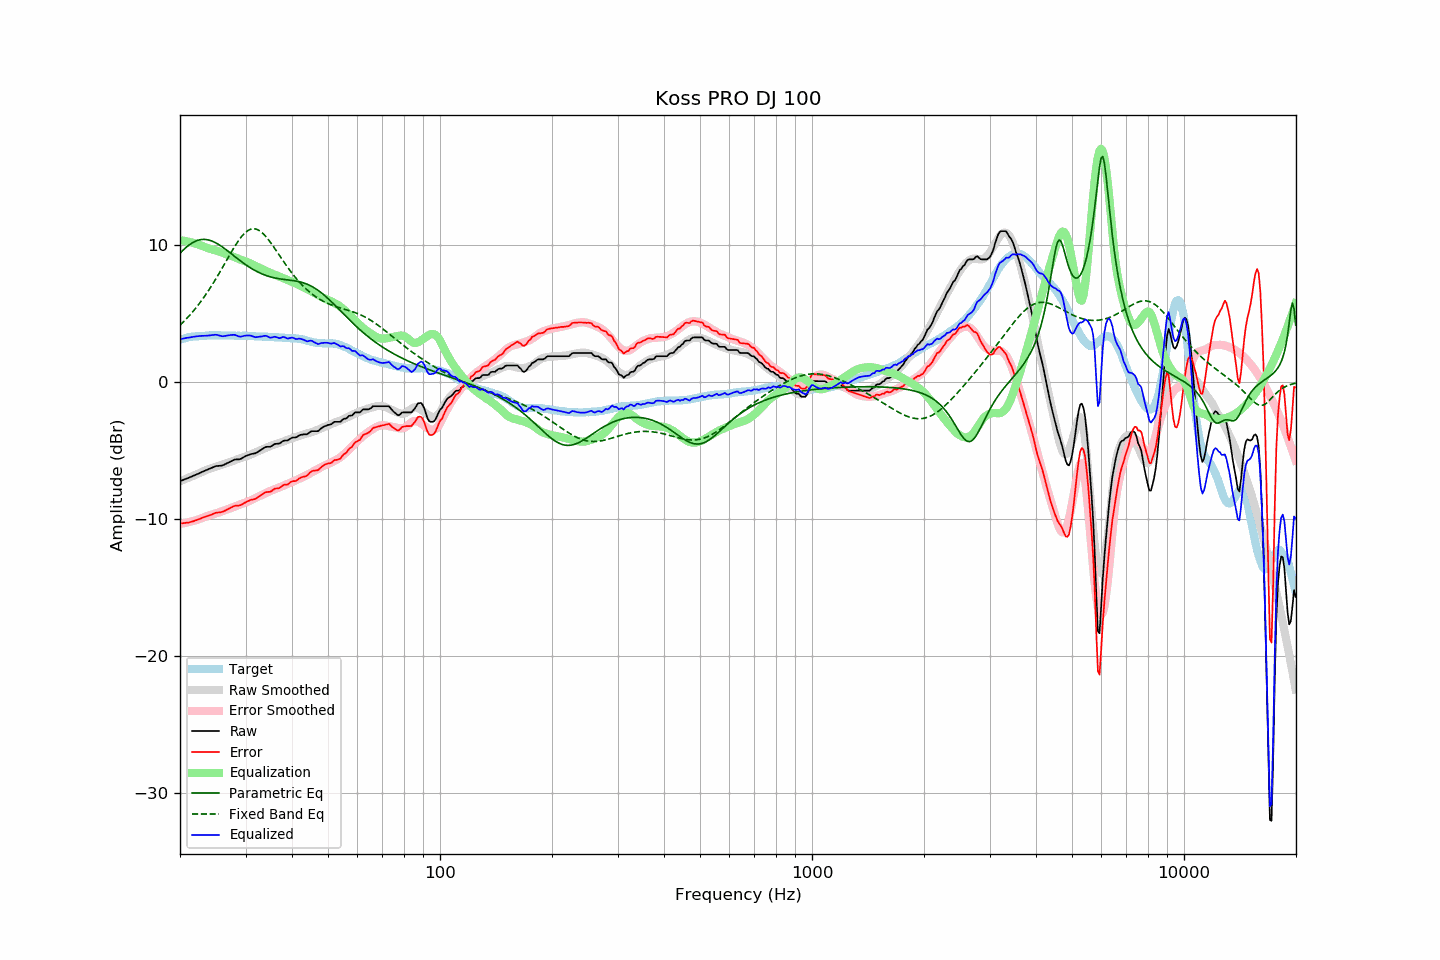

The data file committed next to this chart (first rows):
frequency, raw, error, smoothed, error_smoothed, equalization, parametric_eq, fixed_band_eq, equalized_raw, equalized_smoothed, target
20.00, -7.24, -10.32, -7.24, -10.35, 10.35, 9.39, 4.14, 3.11, 3.10, 3.08
20.20, -7.19, -10.31, -7.20, -10.33, 10.33, 9.51, 4.25, 3.14, 3.13, 3.12
20.40, -7.15, -10.30, -7.15, -10.31, 10.31, 9.62, 4.37, 3.16, 3.16, 3.15
20.61, -7.10, -10.28, -7.10, -10.29, 10.29, 9.73, 4.48, 3.18, 3.19, 3.18
20.81, -7.05, -10.27, -7.05, -10.26, 10.26, 9.84, 4.61, 3.21, 3.21, 3.22
21.02, -7.01, -10.27, -7.00, -10.24, 10.24, 9.93, 4.73, 3.23, 3.23, 3.26
21.23, -6.96, -10.23, -6.96, -10.21, 10.21, 10.02, 4.86, 3.25, 3.25, 3.27
21.44, -6.91, -10.20, -6.91, -10.18, 10.18, 10.10, 4.99, 3.27, 3.27, 3.29
21.66, -6.86, -10.17, -6.86, -10.15, 10.15, 10.17, 5.13, 3.29, 3.29, 3.31
21.87, -6.81, -10.13, -6.81, -10.12, 10.12, 10.23, 5.27, 3.31, 3.31, 3.32
22.09, -6.76, -10.09, -6.76, -10.08, 10.08, 10.29, 5.41, 3.32, 3.33, 3.33
22.31, -6.71, -10.04, -6.71, -10.05, 10.05, 10.33, 5.56, 3.34, 3.34, 3.33
22.54, -6.66, -10.00, -6.66, -10.01, 10.01, 10.36, 5.71, 3.34, 3.35, 3.34
22.76, -6.60, -9.95, -6.60, -9.96, 9.96, 10.38, 5.87, 3.36, 3.36, 3.35
22.99, -6.55, -9.90, -6.55, -9.91, 9.91, 10.40, 6.03, 3.36, 3.37, 3.35
23.22, -6.50, -9.86, -6.49, -9.87, 9.87, 10.40, 6.20, 3.36, 3.37, 3.36
23.45, -6.45, -9.82, -6.44, -9.82, 9.82, 10.39, 6.36, 3.37, 3.38, 3.37
23.69, -6.40, -9.78, -6.40, -9.78, 9.78, 10.37, 6.54, 3.38, 3.38, 3.38
23.92, -6.35, -9.74, -6.35, -9.74, 9.74, 10.35, 6.71, 3.39, 3.39, 3.39
24.16, -6.30, -9.70, -6.31, -9.70, 9.70, 10.31, 6.89, 3.40, 3.39, 3.40
24.40, -6.25, -9.66, -6.27, -9.67, 9.67, 10.27, 7.08, 3.42, 3.39, 3.41
24.65, -6.20, -9.60, -6.23, -9.63, 9.63, 10.22, 7.27, 3.43, 3.40, 3.40
24.89, -6.15, -9.55, -6.20, -9.60, 9.60, 10.16, 7.46, 3.45, 3.40, 3.40
25.14, -6.13, -9.53, -6.16, -9.56, 9.56, 10.10, 7.66, 3.43, 3.40, 3.40
25.39, -6.12, -9.52, -6.12, -9.52, 9.52, 10.03, 7.85, 3.40, 3.40, 3.40
25.65, -6.11, -9.51, -6.08, -9.48, 9.48, 9.95, 8.05, 3.37, 3.40, 3.40
25.91, -6.10, -9.48, -6.04, -9.44, 9.44, 9.88, 8.26, 3.34, 3.40, 3.38
26.16, -6.06, -9.45, -6.00, -9.40, 9.40, 9.79, 8.46, 3.34, 3.40, 3.39
26.43, -6.00, -9.39, -5.96, -9.35, 9.35, 9.71, 8.67, 3.35, 3.39, 3.39
26.69, -5.94, -9.33, -5.92, -9.31, 9.31, 9.62, 8.88, 3.37, 3.39, 3.39
26.96, -5.88, -9.27, -5.89, -9.27, 9.27, 9.53, 9.08, 3.39, 3.39, 3.39
27.23, -5.82, -9.21, -5.85, -9.23, 9.23, 9.44, 9.29, 3.41, 3.38, 3.39
27.50, -5.76, -9.15, -5.81, -9.19, 9.19, 9.34, 9.49, 3.43, 3.38, 3.39
27.77, -5.71, -9.09, -5.77, -9.15, 9.15, 9.25, 9.68, 3.44, 3.38, 3.38
28.05, -5.66, -9.04, -5.72, -9.10, 9.10, 9.16, 9.88, 3.44, 3.38, 3.38
28.33, -5.65, -9.01, -5.67, -9.05, 9.05, 9.06, 10.06, 3.40, 3.38, 3.36
28.62, -5.65, -9.02, -5.62, -9.00, 9.00, 8.97, 10.24, 3.35, 3.38, 3.37
28.90, -5.64, -9.01, -5.58, -8.95, 8.95, 8.88, 10.40, 3.31, 3.37, 3.37
29.19, -5.60, -8.96, -5.54, -8.91, 8.91, 8.79, 10.56, 3.31, 3.37, 3.36
29.48, -5.53, -8.90, -5.50, -8.87, 8.87, 8.71, 10.70, 3.34, 3.37, 3.37
29.78, -5.46, -8.83, -5.47, -8.83, 8.83, 8.62, 10.83, 3.37, 3.36, 3.37
30.08, -5.40, -8.77, -5.43, -8.79, 8.79, 8.54, 10.93, 3.39, 3.36, 3.37
30.38, -5.35, -8.70, -5.39, -8.74, 8.74, 8.46, 11.02, 3.39, 3.35, 3.35
30.68, -5.31, -8.66, -5.35, -8.70, 8.70, 8.38, 11.09, 3.38, 3.35, 3.35
30.99, -5.26, -8.60, -5.30, -8.64, 8.64, 8.31, 11.14, 3.38, 3.34, 3.34
31.30, -5.24, -8.58, -5.24, -8.58, 8.58, 8.24, 11.17, 3.34, 3.34, 3.34
31.61, -5.22, -8.56, -5.19, -8.52, 8.52, 8.17, 11.17, 3.30, 3.33, 3.34
31.93, -5.20, -8.52, -5.13, -8.46, 8.46, 8.10, 11.16, 3.26, 3.33, 3.32
32.24, -5.13, -8.44, -5.08, -8.40, 8.40, 8.04, 11.12, 3.27, 3.32, 3.31
32.57, -5.06, -8.37, -5.03, -8.35, 8.35, 7.99, 11.06, 3.29, 3.32, 3.31
32.89, -4.98, -8.29, -4.98, -8.29, 8.29, 7.93, 10.99, 3.31, 3.31, 3.31
33.22, -4.91, -8.22, -4.93, -8.23, 8.23, 7.88, 10.89, 3.32, 3.31, 3.31
33.55, -4.83, -8.13, -4.88, -8.18, 8.18, 7.83, 10.78, 3.35, 3.30, 3.30
33.89, -4.76, -8.06, -4.83, -8.13, 8.13, 7.79, 10.66, 3.37, 3.30, 3.30
34.23, -4.73, -8.03, -4.78, -8.08, 8.08, 7.75, 10.52, 3.35, 3.29, 3.30
34.57, -4.73, -8.02, -4.73, -8.02, 8.02, 7.71, 10.38, 3.29, 3.29, 3.29
34.92, -4.73, -8.01, -4.68, -7.96, 7.96, 7.67, 10.22, 3.23, 3.28, 3.28
35.27, -4.67, -7.95, -4.63, -7.91, 7.91, 7.64, 10.06, 3.24, 3.28, 3.28
35.62, -4.59, -7.86, -4.59, -7.87, 7.87, 7.61, 9.90, 3.27, 3.27, 3.27
35.97, -4.52, -7.78, -4.55, -7.82, 7.82, 7.59, 9.72, 3.30, 3.27, 3.26
... 635 more rows
